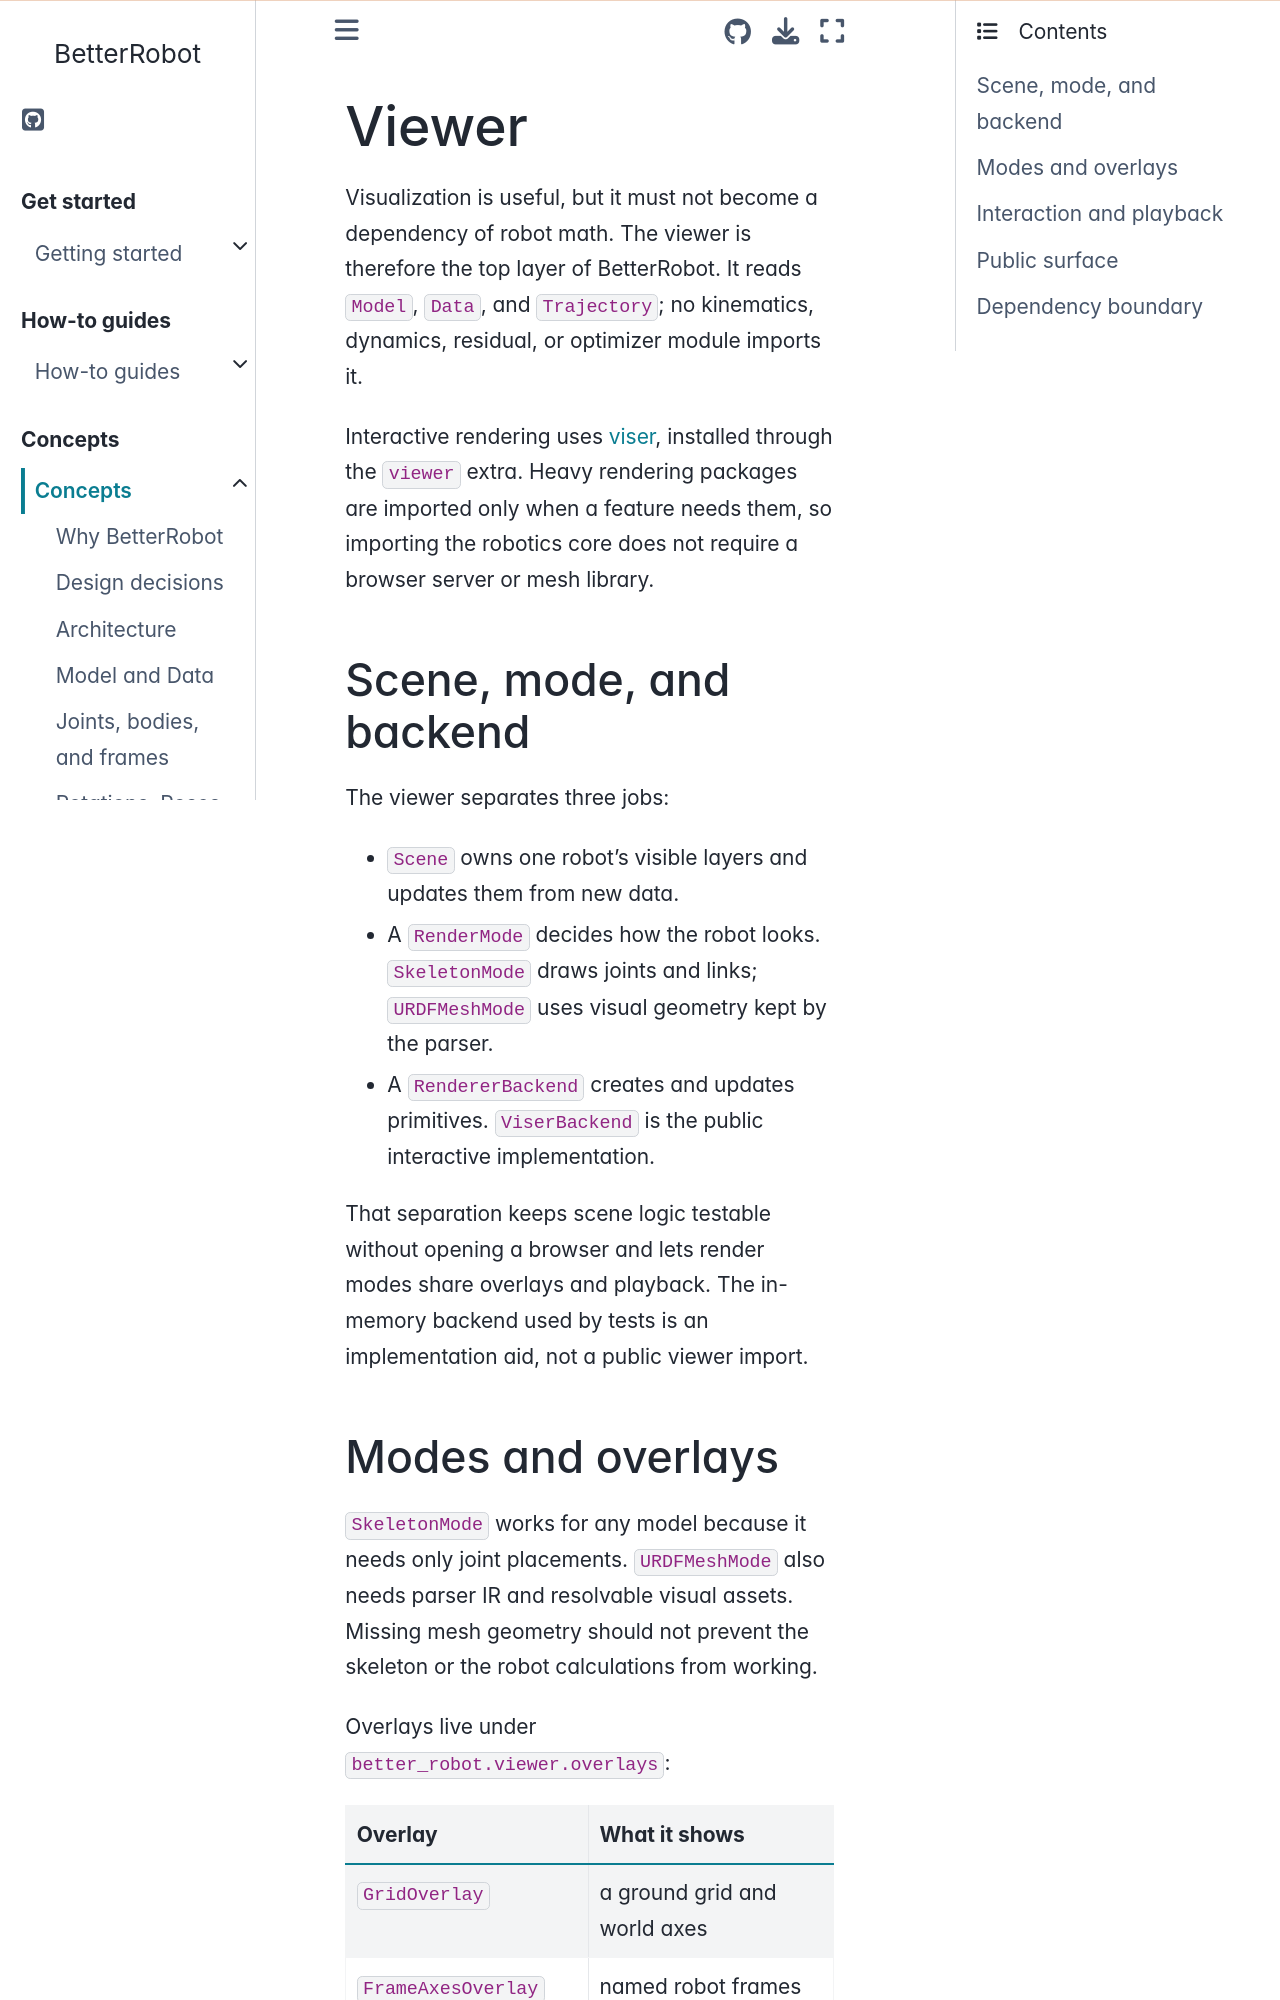

repository: rihat99/BetterRobot · page: concepts/viewer.html · generator: sphinx

# Viewer

Visualization is useful, but it must not become a dependency of robot math.
The viewer is therefore the top layer of BetterRobot. It reads `Model`,
`Data`, and `Trajectory`; no kinematics, dynamics, residual, or optimizer
module imports it.

Interactive rendering uses [viser](https://viser.studio/main/), installed
through the `viewer` extra. Heavy rendering packages are imported only when a
feature needs them, so importing the robotics core does not require a browser
server or mesh library.

## Scene, mode, and backend

The viewer separates three jobs:

- `Scene` owns one robot's visible layers and updates them from new data.
- A `RenderMode` decides how the robot looks. `SkeletonMode` draws joints and
  links; `URDFMeshMode` uses visual geometry kept by the parser.
- A `RendererBackend` creates and updates primitives. `ViserBackend` is the
  public interactive implementation.

That separation keeps scene logic testable without opening a browser and lets
render modes share overlays and playback. The in-memory backend used by tests
is an implementation aid, not a public viewer import.
